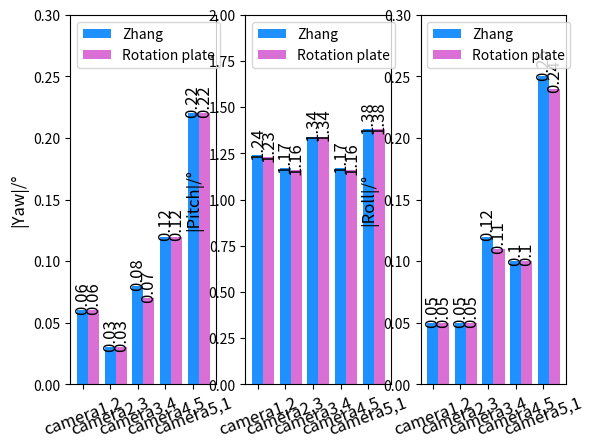

The matplotlib source for this figure:
import matplotlib.pyplot as plt

import numpy as np

x = np.arange(5)
y1_yaw = [0.06, 0.03, 0.08, 0.12, 0.22]
y2_yaw = [0.06, 0.03, 0.07, 0.12, 0.22]
y1_pitch = [1.24, 1.17, 1.34, 1.17, 1.38]
y2_pitch = [1.23, 1.16, 1.34, 1.16, 1.38]
y1_roll = [0.05, 0.05, 0.12, 0.1, 0.25]
y2_roll = [0.05, 0.05, 0.11, 0.1, 0.24]
# y1_yaw = [945.82, 935.27,816.77, 1012.69, 831.17]
# y2_yaw = [945.84, 935.69, 816.65, 1012.83, 831.85]
# y1_pitch = [9.53, 41.82, 29.6, 96.24, 21.56]
# y2_pitch = [10.02, 41.44, 29.75, 96.92, 21.59]
# y1_roll = [632.47, 652.94, 777.9, 588.03, 878.25]
# y2_roll = [632.9, 653.06, 777.39, 587.93, 877.93]

bar_width = 0.4
tick_label = ['camera1,2', 'camera2,3', 'camera3,4', 'camera4,5', 'camera5,1']

plt.subplot(1, 3, 1)
plt.bar(x, y1_yaw, bar_width, color='dodgerblue', label='Zhang')
plt.bar(x + bar_width, y2_yaw, bar_width, color='orchid', label='Rotation plate')
plt.legend(loc='upper left')
plt.xticks(x + bar_width / 2, tick_label)
plt.ylabel('|Yaw|/°', fontsize=12)
# plt.ylabel('|tx|/mm', fontsize=12)
# plt.ylim(0, 1800)
plt.ylim(0, 0.3)

for x1, y1_yaw in enumerate(y1_yaw):
    plt.text(x1, y1_yaw, y1_yaw, ha='center', color='k', fontsize=12, rotation=90)
for x2, y2_yaw in enumerate(y2_yaw):
    plt.text(x2 + bar_width, y2_yaw, y2_yaw, ha='center', color='k', fontsize=12, rotation=90)
plt.xticks(x, tick_label, color='k', fontsize=12, rotation=20)

plt.subplot(1, 3, 2)
plt.bar(x, y1_pitch, bar_width, color='dodgerblue', label='Zhang')
plt.bar(x + bar_width, y2_pitch, bar_width, color='orchid', label='Rotation plate')
plt.legend(loc='upper left')
plt.xticks(x + bar_width / 2, tick_label)
plt.ylabel('|Pitch|/°', fontsize=12)
# plt.ylabel('|ty|/mm', fontsize=12)
# plt.ylim(0, 130)
plt.ylim(0,2)

for x1, y1_pitch in enumerate(y1_pitch):
    plt.text(x1, y1_pitch, y1_pitch, ha='center', color='k', fontsize=12, rotation=90)
for x2, y2_pitch in enumerate(y2_pitch):
    plt.text(x2 + bar_width, y2_pitch, y2_pitch, ha='center', color='k', fontsize=12, rotation=90)
plt.xticks(x, tick_label, color='k', fontsize=12, rotation=20)

plt.subplot(1, 3, 3)
plt.bar(x, y1_roll, bar_width, color='dodgerblue', label='Zhang')
plt.bar(x + bar_width, y2_roll, bar_width, color='orchid', label='Rotation plate')
plt.legend(loc='upper left')
plt.xticks(x + bar_width / 2, tick_label)
plt.ylabel('|Roll|/°', fontsize=12)
# plt.ylabel('|tz|/mm', fontsize=12)
# plt.ylim(0, 1400)
plt.ylim(0, 0.3)

for x1, y1_roll in enumerate(y1_roll):
    plt.text(x1, y1_roll, y1_roll, ha='center', color='k', fontsize=12, rotation=90)
for x2, y2_roll in enumerate(y2_roll):
    plt.text(x2 + bar_width, y2_roll, y2_roll, ha='center', color='k', fontsize=12, rotation=90)
plt.xticks(x, tick_label, color='k', fontsize=12, rotation=20)

plt.show()
